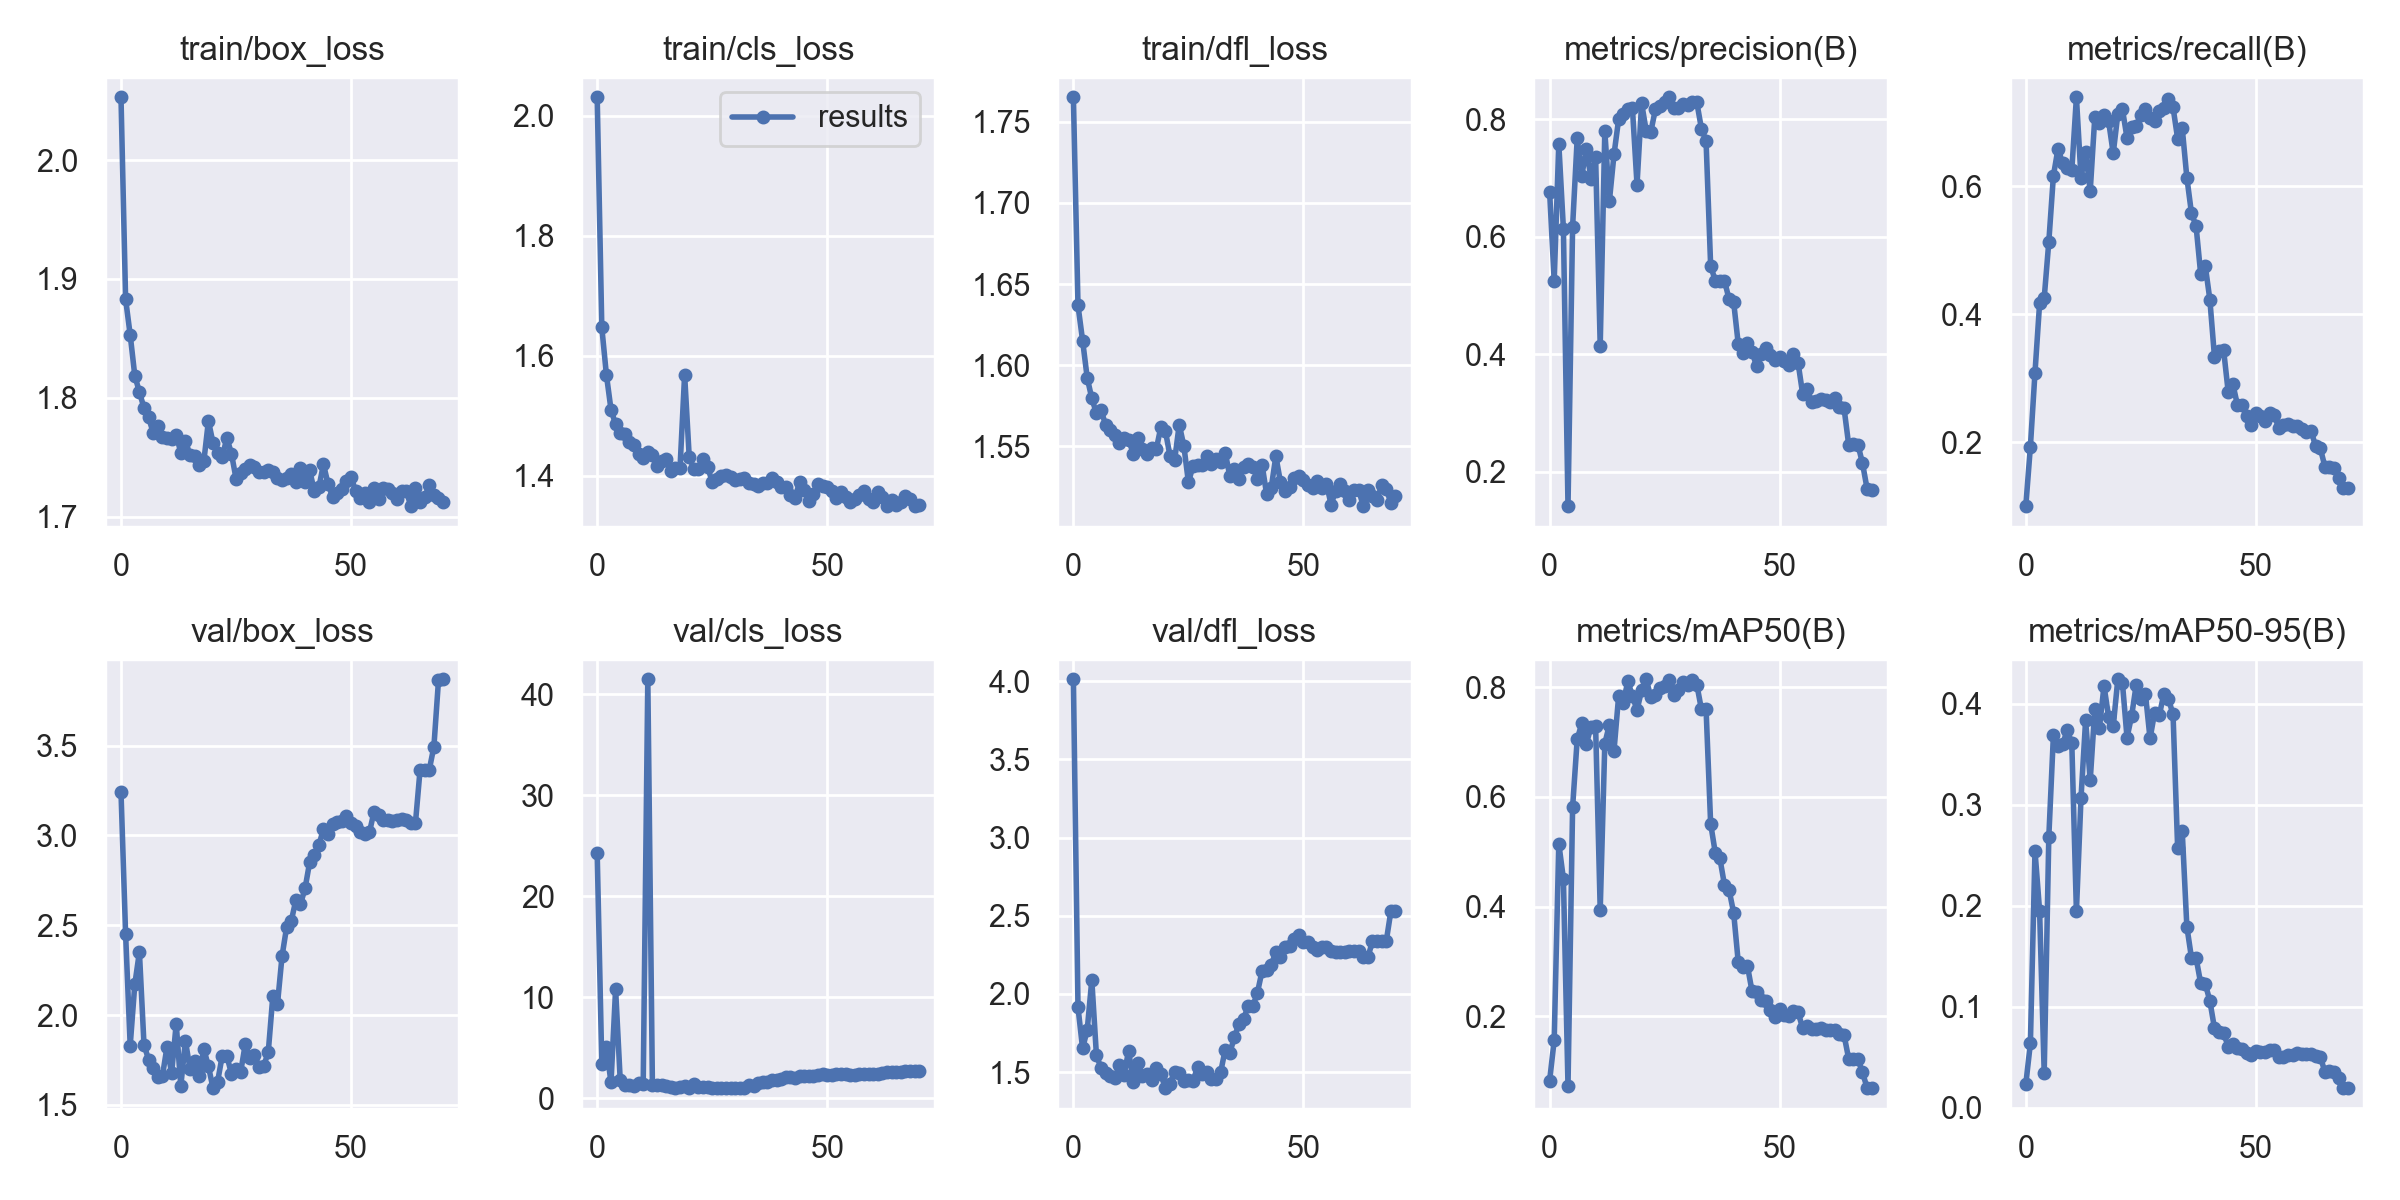

Values plotted in this chart, from the file beside it:
epoch, train/box_loss, train/cls_loss, train/dfl_loss, metrics/precision(B), metrics/recall(B), metrics/mAP50(B), metrics/mAP50-95(B), val/box_loss, val/cls_loss, val/dfl_loss, lr/pg0, lr/pg1, lr/pg2
0, 2.053, 2.031, 1.765, 0.6773, 0.1007, 0.08269, 0.02309, 3.242, 24.25, 4.012, 0.07003, 0.00333, 0.00333
1, 1.883, 1.648, 1.637, 0.5255, 0.1938, 0.1566, 0.06381, 2.452, 3.402, 1.915, 0.04001, 0.006641, 0.006641
2, 1.853, 1.569, 1.615, 0.7586, 0.3091, 0.5149, 0.2544, 1.831, 5.038, 1.652, 0.009967, 0.00993, 0.00993
3, 1.819, 1.511, 1.592, 0.6142, 0.4168, 0.451, 0.1949, 2.171, 1.57, 1.769, 0.009901, 0.009901, 0.009901
4, 1.805, 1.486, 1.58, 0.1418, 0.4252, 0.07348, 0.03467, 2.351, 10.8, 2.09, 0.009901, 0.009901, 0.009901
5, 1.791, 1.472, 1.571, 0.6177, 0.5129, 0.5813, 0.2681, 1.835, 1.838, 1.611, 0.009868, 0.009868, 0.009868
6, 1.783, 1.47, 1.572, 0.7677, 0.616, 0.705, 0.3689, 1.752, 1.331, 1.526, 0.009835, 0.009835, 0.009835
7, 1.77, 1.457, 1.563, 0.7043, 0.6583, 0.7342, 0.3582, 1.708, 1.295, 1.496, 0.009802, 0.009802, 0.009802
8, 1.777, 1.452, 1.56, 0.7503, 0.6361, 0.6968, 0.3599, 1.654, 1.228, 1.473, 0.009769, 0.009769, 0.009769
9, 1.767, 1.437, 1.557, 0.6993, 0.628, 0.7283, 0.3742, 1.66, 1.476, 1.463, 0.009736, 0.009736, 0.009736
10, 1.766, 1.43, 1.552, 0.7367, 0.6249, 0.7289, 0.3611, 1.823, 1.388, 1.545, 0.009703, 0.009703, 0.009703
11, 1.766, 1.439, 1.555, 0.4147, 0.7385, 0.3942, 0.1945, 1.677, 41.5, 1.481, 0.00967, 0.00967, 0.00967
12, 1.769, 1.435, 1.554, 0.7801, 0.6132, 0.6973, 0.3071, 1.952, 1.282, 1.638, 0.009637, 0.009637, 0.009637
13, 1.754, 1.417, 1.546, 0.6615, 0.6533, 0.7317, 0.3838, 1.605, 1.281, 1.435, 0.009604, 0.009604, 0.009604
14, 1.764, 1.425, 1.555, 0.7406, 0.5923, 0.6845, 0.3243, 1.856, 1.365, 1.56, 0.009571, 0.009571, 0.009571
15, 1.752, 1.427, 1.548, 0.7999, 0.7079, 0.7833, 0.3949, 1.701, 1.208, 1.479, 0.009538, 0.009538, 0.009538
16, 1.751, 1.409, 1.545, 0.8099, 0.6989, 0.7718, 0.3764, 1.742, 1.129, 1.49, 0.009505, 0.009505, 0.009505
17, 1.743, 1.413, 1.549, 0.8177, 0.7113, 0.8105, 0.4178, 1.66, 1.064, 1.45, 0.009472, 0.009472, 0.009472
18, 1.746, 1.413, 1.548, 0.8191, 0.7012, 0.7842, 0.3873, 1.811, 1.097, 1.524, 0.009439, 0.009439, 0.009439
19, 1.78, 1.569, 1.562, 0.6889, 0.6509, 0.7582, 0.3778, 1.715, 1.254, 1.487, 0.009406, 0.009406, 0.009406
20, 1.762, 1.432, 1.559, 0.8274, 0.7123, 0.7943, 0.4245, 1.593, 1.057, 1.398, 0.009373, 0.009373, 0.009373
21, 1.753, 1.412, 1.544, 0.7804, 0.7199, 0.8144, 0.4209, 1.63, 1.405, 1.427, 0.00934, 0.00934, 0.00934
22, 1.75, 1.411, 1.542, 0.779, 0.675, 0.7818, 0.3666, 1.773, 1.113, 1.504, 0.009307, 0.009307, 0.009307
23, 1.766, 1.428, 1.563, 0.8174, 0.6917, 0.7854, 0.3881, 1.773, 1.092, 1.492, 0.009274, 0.009274, 0.009274
24, 1.753, 1.415, 1.55, 0.8229, 0.6937, 0.7993, 0.4191, 1.674, 1.083, 1.443, 0.009241, 0.009241, 0.009241
25, 1.732, 1.39, 1.528, 0.83, 0.7112, 0.8013, 0.4051, 1.701, 1.063, 1.452, 0.009208, 0.009208, 0.009208
26, 1.736, 1.395, 1.538, 0.8377, 0.7208, 0.8134, 0.4101, 1.682, 1.008, 1.447, 0.009175, 0.009175, 0.009175
27, 1.74, 1.399, 1.539, 0.8198, 0.7058, 0.7856, 0.3658, 1.837, 1.074, 1.531, 0.009142, 0.009142, 0.009142
28, 1.744, 1.402, 1.539, 0.8195, 0.7016, 0.7944, 0.3914, 1.761, 1.056, 1.487, 0.009109, 0.009109, 0.009109
29, 1.741, 1.398, 1.544, 0.8261, 0.7172, 0.8091, 0.3886, 1.777, 1.044, 1.499, 0.009076, 0.009076, 0.009076
30, 1.738, 1.394, 1.539, 0.8246, 0.721, 0.8047, 0.4098, 1.714, 1.018, 1.455, 0.009043, 0.009043, 0.009043
31, 1.738, 1.395, 1.542, 0.8292, 0.7362, 0.8124, 0.4051, 1.717, 1.018, 1.454, 0.00901, 0.00901, 0.00901
32, 1.74, 1.396, 1.54, 0.8288, 0.7229, 0.8045, 0.3897, 1.793, 1.025, 1.5, 0.008977, 0.008977, 0.008977
33, 1.737, 1.389, 1.546, 0.7841, 0.6739, 0.7594, 0.2574, 2.106, 1.274, 1.645, 0.008944, 0.008944, 0.008944
34, 1.732, 1.386, 1.532, 0.7638, 0.6902, 0.761, 0.2737, 2.06, 1.261, 1.625, 0.008911, 0.008911, 0.008911
35, 1.731, 1.384, 1.536, 0.551, 0.6133, 0.5512, 0.1794, 2.328, 1.54, 1.723, 0.008878, 0.008878, 0.008878
36, 1.733, 1.388, 1.53, 0.5255, 0.558, 0.4986, 0.1486, 2.49, 1.573, 1.811, 0.008845, 0.008845, 0.008845
37, 1.736, 1.388, 1.537, 0.525, 0.5378, 0.4884, 0.1485, 2.523, 1.609, 1.841, 0.008812, 0.008812, 0.008812
38, 1.729, 1.396, 1.539, 0.5257, 0.4634, 0.4399, 0.1234, 2.64, 1.811, 1.926, 0.008779, 0.008779, 0.008779
39, 1.741, 1.391, 1.537, 0.4941, 0.4758, 0.4307, 0.1227, 2.617, 1.854, 1.921, 0.008746, 0.008746, 0.008746
40, 1.729, 1.382, 1.53, 0.4892, 0.423, 0.3889, 0.1057, 2.705, 1.904, 2.009, 0.008713, 0.008713, 0.008713
41, 1.739, 1.382, 1.539, 0.4178, 0.3341, 0.2988, 0.07877, 2.851, 2.108, 2.146, 0.00868, 0.00868, 0.00868
42, 1.722, 1.368, 1.52, 0.4017, 0.3421, 0.2896, 0.07533, 2.89, 2.117, 2.152, 0.008647, 0.008647, 0.008647
43, 1.725, 1.364, 1.525, 0.4187, 0.3436, 0.292, 0.0736, 2.946, 2.061, 2.188, 0.008614, 0.008614, 0.008614
44, 1.744, 1.39, 1.544, 0.4045, 0.2781, 0.2456, 0.06033, 3.035, 2.206, 2.266, 0.008581, 0.008581, 0.008581
45, 1.728, 1.377, 1.528, 0.3796, 0.2913, 0.2448, 0.06268, 3.006, 2.165, 2.239, 0.008548, 0.008548, 0.008548
46, 1.716, 1.359, 1.523, 0.4002, 0.2582, 0.2293, 0.05856, 3.063, 2.255, 2.3, 0.008515, 0.008515, 0.008515
47, 1.72, 1.371, 1.525, 0.4113, 0.2577, 0.2281, 0.05804, 3.076, 2.249, 2.309, 0.008482, 0.008482, 0.008482
48, 1.724, 1.387, 1.531, 0.3988, 0.2418, 0.211, 0.05452, 3.081, 2.314, 2.351, 0.008449, 0.008449, 0.008449
49, 1.73, 1.383, 1.532, 0.3907, 0.2267, 0.1991, 0.05174, 3.106, 2.382, 2.378, 0.008416, 0.008416, 0.008416
50, 1.734, 1.382, 1.529, 0.3951, 0.2465, 0.2142, 0.05614, 3.071, 2.326, 2.333, 0.008383, 0.008383, 0.008383
51, 1.721, 1.374, 1.526, 0.3881, 0.2413, 0.2034, 0.05475, 3.052, 2.322, 2.33, 0.00835, 0.00835, 0.00835
52, 1.716, 1.364, 1.524, 0.3828, 0.2339, 0.2002, 0.05526, 3.019, 2.41, 2.302, 0.008317, 0.008317, 0.008317
53, 1.72, 1.373, 1.529, 0.4011, 0.2463, 0.209, 0.05727, 3.006, 2.384, 2.284, 0.008284, 0.008284, 0.008284
54, 1.712, 1.365, 1.524, 0.3858, 0.2425, 0.2077, 0.05671, 3.018, 2.384, 2.302, 0.008251, 0.008251, 0.008251
55, 1.724, 1.357, 1.527, 0.3326, 0.2221, 0.1785, 0.04977, 3.133, 2.357, 2.299, 0.008218, 0.008218, 0.008218
56, 1.715, 1.361, 1.514, 0.3406, 0.2272, 0.1817, 0.04984, 3.115, 2.361, 2.274, 0.008185, 0.008185, 0.008185
57, 1.724, 1.368, 1.523, 0.3189, 0.2294, 0.1764, 0.05209, 3.085, 2.401, 2.267, 0.008152, 0.008152, 0.008152
58, 1.724, 1.376, 1.527, 0.3207, 0.2258, 0.1776, 0.05253, 3.083, 2.43, 2.267, 0.008119, 0.008119, 0.008119
59, 1.72, 1.362, 1.523, 0.3238, 0.2255, 0.1798, 0.05391, 3.081, 2.438, 2.268, 0.008086, 0.008086, 0.008086
... 11 more rows
